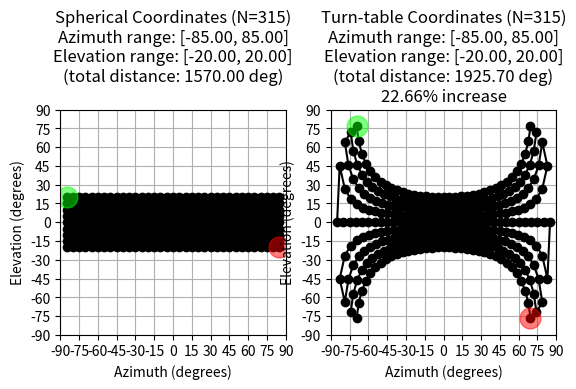
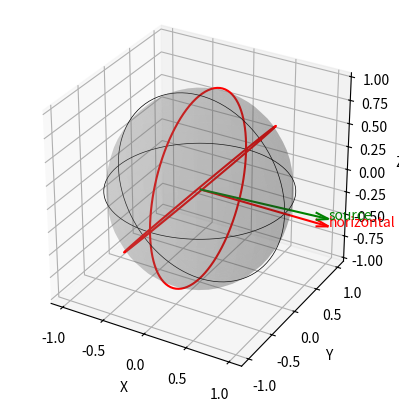

The matplotlib source for these figures, in order:
from __future__ import annotations

from typing import NamedTuple

import numpy as np
from matplotlib import pyplot as plt


class AzEl(NamedTuple):
    """Azimuth and elevation in degrees."""

    azimuth: float
    elevation: float

    @property
    def azimuth_degrees(self) -> float:
        """Return the azimuth in degrees."""
        return self.azimuth

    @property
    def elevation_degrees(self) -> float:
        """Return the elevation in degrees."""
        return self.elevation

    @property
    def azimuth_radians(self) -> float:
        """Return the azimuth in radians."""
        return float(np.radians(self.azimuth))

    @property
    def elevation_radians(self) -> float:
        """Return the elevation in radians."""
        return float(np.radians(self.elevation))

    def to_cartesian(self, radius: float = 1) -> tuple[float, float, float]:
        """Convert the azimuth and elevation to Cartesian coordinates on a spher with the given radius."""
        # DO NOT IMPLEMENT HERE!
        raise NotImplementedError("Subclasses must implement this method.")

    def to_turntable(self) -> "AzElTurntable":
        """Convert the current azimuth and elevation to turn-table coordinates."""
        # DO NOT IMPLEMENT HERE!
        raise NotImplementedError("Subclasses must implement this method.")

    def to_spherical(self) -> "AzElSpherical":
        """Convert the current azimuth and elevation to spherical coordinates."""
        # DO NOT IMPLEMENT HERE!
        raise NotImplementedError("Subclasses must implement this method.")


def turntable_to_traditional(*, turn_elevation_deg: float, turn_azimuth_deg: float) -> tuple[float, float]:
    """
    Convert turntable angles to traditional spherical coordinates.

    Parameters:
      turn_elevation_deg: the elevation rotation of the turntable (in degrees).
      turn_azimuth_deg: the azimuth rotation performed on the tilted plane (in degrees).

    Returns:
      A tuple (trad_azimuth_deg, trad_elevation_deg) representing the
      traditional azimuth (angle in the horizontal plane) and elevation (angle above horizontal).
    """
    # Convert degrees to radians
    turn_elevation_rad = np.radians(turn_elevation_deg)
    turn_azimuth_rad = np.radians(turn_azimuth_deg)

    # After the elevation rotation (about y by -E) and then azimuth rotation (about z by A),
    # the pointer vector becomes:
    #
    # v = R_y(-E) * (R_z(A) * [1, 0, 0])
    #
    # where R_z(A)*[1, 0, 0] = [cos(A), sin(A), 0] and
    # R_y(-E) rotates this vector to:
    x = np.cos(turn_elevation_rad) * np.cos(turn_azimuth_rad)
    y = np.sin(turn_azimuth_rad)
    z = np.sin(turn_elevation_rad) * np.cos(turn_azimuth_rad)

    # Compute traditional spherical angles:
    trad_azimuth_rad = np.atan2(y, x)  # azimuth: angle in x-y plane
    trad_elevation_rad = np.asin(z)  # elevation: arcsin(z) since |v| = 1

    # Convert results back to degrees
    trad_azimuth_deg = np.degrees(trad_azimuth_rad)
    trad_elevation_deg = np.degrees(trad_elevation_rad)

    return trad_azimuth_deg, trad_elevation_deg


# Example usage:
if __name__ == "__main__":
    # Turntable angles (example): Elevation 30° then Azimuth 40°
    tt_elev = 90.0  # turntable elevation in degrees
    tt_azim = -90.0  # turntable azimuth in degrees

    trad_azim, trad_elev = turntable_to_traditional(turn_elevation_deg=tt_elev, turn_azimuth_deg=tt_azim)
    print("Traditional azimuth: {:.2f}°".format(trad_azim))
    print("Traditional elevation: {:.2f}°".format(trad_elev))


class AzElTurntable(AzEl):
    """Azimuth and elevation in turn-table coordinates.

    The turn-table uses a different coordinate system than the "normal" spherical coordinates, because
    the turn-table moves in elevation FIRST, then azimuth moves around a plane within a plane that is
    inclined at the elevation angle."""

    def to_spherical(self) -> "AzElSpherical":
        """Convert this turn-table coordinate to a "normal" spherical coordinate."""
        az, el = turntable_to_traditional(turn_elevation_deg=self.elevation, turn_azimuth_deg=self.azimuth)
        return AzElSpherical(azimuth=az, elevation=el)

    def to_cartesian(self, radius: float = 1) -> tuple[float, float, float]:
        return self.to_spherical.to_cartesian(radius=radius)

    def to_turntable(self) -> "AzElTurntable":
        return self


class AzElSpherical(AzEl):
    """Azimuth and elevation in "normal" spherical coordinates."""

    def to_cartesian(self, radius: float = 1) -> tuple[float, float, float]:
        x = radius * np.cos(self.azimuth_radians) * np.cos(self.elevation_radians)
        y = radius * np.sin(self.azimuth_radians) * np.cos(self.elevation_radians)
        z = radius * np.sin(self.elevation_radians)
        return x, y, z

    def to_turntable(self) -> "AzElTurntable":
        az, el = traditional_to_turntable_numpy(trad_azimuth_deg=self.azimuth, trad_elevation_deg=self.elevation)
        return AzElTurntable(azimuth=az, elevation=el)

    def to_spherical(self) -> "AzElSpherical":
        return self


def turntable_to_traditional_numpy(turn_elevation_deg: float, turn_azimuth_deg: float) -> tuple[float, float]:
    """
    Convert turntable azimuth and elevation to traditional azimuth and elevation
    using only NumPy.

    Parameters:
      turn_elevation_deg (float): Elevation angle of the turntable in degrees.
      turn_azimuth_deg (float): Azimuth angle of the turntable in degrees.

    Returns:
      tuple[float, float]: Traditional azimuth and elevation in degrees.
    """
    # Convert degrees to radians
    E: float = np.radians(turn_elevation_deg)  # Elevation angle
    A: float = np.radians(turn_azimuth_deg)  # Azimuth angle

    # Define rotation matrices
    R_elev: np.ndarray = np.array(
        [[np.cos(-E), 0, np.sin(-E)], [0, 1, 0], [-np.sin(-E), 0, np.cos(-E)]]
    )  # Rotation about y-axis (tilt down by -E)

    R_azim: np.ndarray = np.array(
        [[np.cos(A), -np.sin(A), 0], [np.sin(A), np.cos(A), 0], [0, 0, 1]]
    )  # Rotation about the new z-axis (pan by A)

    # Initial direction vector (pointing along x-axis)
    initial_vector: np.ndarray = np.array([1, 0, 0])

    # Apply the rotations: first azimuth, then elevation
    final_vector: np.ndarray = R_elev @ (R_azim @ initial_vector)

    # Extract the new x, y, z coordinates
    x, y, z = final_vector

    # Compute traditional azimuth and elevation
    trad_azimuth_rad: float = np.arctan2(y, x)  # atan2(y, x) for azimuth
    trad_elevation_rad: float = np.arcsin(z)  # arcsin(z) for elevation

    # Convert to degrees
    trad_azimuth_deg: float = np.degrees(trad_azimuth_rad)
    trad_elevation_deg: float = np.degrees(trad_elevation_rad)

    return trad_azimuth_deg, trad_elevation_deg


# Example usage
trad_azim, trad_elev = turntable_to_traditional_numpy(30, 40)
print(f"Traditional Azimuth: {trad_azim:.2f}°")
print(f"Traditional Elevation: {trad_elev:.2f}°")


# import matplotlib.pyplot as plt
# import numpy as np
# from mpl_toolkits.mplot3d.axes3d import Axes3D

# fig = plt.figure()
# ax: Axes3D = fig.add_subplot(111, projection="3d")

# # print(f"{type(ax)=}")
# # # Generate points for the circle
# # theta = np.linspace(0, 2 * np.pi, 30)
# # r = 1  # radius
# # elevation = 0  # elevation in radians

# # # Convert spherical to Cartesian coordinates
# # x = r * np.cos(theta) * np.cos(elevation)
# # y = r * np.sin(theta) * np.cos(elevation)
# # z = r * np.sin(elevation) * (theta / theta)

# # # Plot the circle
# # # ax.plot(x, y, z, label='Circle at elevation 0', marker="o")
# # for px, py, pz in zip(x, y, z):
# #     ax.plot([0, px], [0, py], [0, pz], color='orange', linestyle='-', marker='o')
# # ax.legend()
# # Create a mesh grid for the sphere
# u = np.linspace(0, 2 * np.pi, 25)
# ax.set_box_aspect([1, 1, 1])  # Aspect ratio is 1:1:1 to make the sphere look circular
# v = np.linspace(0, np.pi, 25)
# r = 1
# x_sphere = r * np.outer(np.cos(u), np.sin(v))
# y_sphere = r * np.outer(np.sin(u), np.sin(v))
# z_sphere = r * np.outer(np.ones(np.size(u)), np.cos(v))

# # Plot the sphere
# ax.plot_surface(x_sphere, y_sphere, z_sphere, color="b", alpha=0.1)
# # Set labels
# ax.set_xlabel("X")
# ax.set_ylabel("Y")
# ax.set_zlabel("Z")

# # azimuths = list(np.linspace(-175, 175, 50))
# azimuths = list(np.arange(-85, 85 + 5, 5))
# # elevations = list(np.linspace(-20, 20, 9))
# elevations = list(np.arange(-30, 30 + 5, 5))

# for azimuth in azimuths:
#     for elevation in elevations:
#         # If neither azimuth nor elevation is an edge pooint, skip
#         # is_top_point = abs(elevation - 20) < 1e-2
#         # is_bottom_point = abs(elevation + 20) < 1e-2
#         # is_left_point = abs(azimuth + 60) < 1e-2
#         # is_right_point = abs(azimuth - 60) < 1e-2
#         # if not any([is_top_point, is_bottom_point, is_left_point, is_right_point]):
#         #     continue

#         x, y, z = AzElSpherical(azimuth, elevation).to_cartesian(radius=1)
#         # ax.scatter(x, y, z, color='red', marker='o')
#         # ax.plot([0, x], [0, y], [0, z], color='red', linestyle=' ', marker='o', label="Normal coordinates", markersize=2)
#         x, y, z = AzElTurntable(azimuth, elevation).to_cartesian(radius=1)
#         ax.plot(
#             [0, x], [0, y], [0, z], color="blue", linestyle=" ", marker="o", label="Turntable coordinates", markersize=2
#         )
#         # ax.plot([0, x], [0, y], [0, z], color='black', alpha=0.1, linestyle='-', marker=' ', label="Turntable coordinates")

#         # ax.plot([0, x], [0, y], [0, z], color='blue', linestyle='-', marker='', label="turntable")

# # Remove duplicate labels from the legend
# handles, labels = ax.get_legend_handles_labels()
# unique_labels = dict(zip(labels, handles))
# ax.legend(unique_labels.values(), unique_labels.keys())
# # ax.legend()

# # Draw a translucent plane for the XY plane
# xx, yy = np.meshgrid(range(-1, 2), range(-1, 2))
# zz = np.zeros_like(xx)
# ax.plot_surface(xx, yy, zz, color="gray", alpha=0.2)

# # Draw a translucent plane for the YZ plane
# yy, zz = np.meshgrid(range(-1, 2), range(-1, 2))
# xx = np.zeros_like(yy)
# ax.plot_surface(xx, yy, zz, color="gray", alpha=0.2)

# # Draw a translucent plane for the XZ plane
# xx, zz = np.meshgrid(range(-1, 2), range(-1, 2))
# yy = np.zeros_like(xx)
# ax.plot_surface(xx, yy, zz, color="gray", alpha=0.2)

# print(f"{max(azimuths)=}")
# print(f"{min(azimuths)=}")
# print(f"{max(elevations)=}")
# print(f"{min(elevations)=}")

# plt.show()


def traditional_to_turntable_numpy(trad_azimuth_deg: float, trad_elevation_deg: float) -> tuple[float, float]:
    """
    Convert traditional spherical coordinates (azimuth and elevation) to turntable coordinates.

    The traditional spherical coordinates are defined as:
      x = cos(φ)*cos(θ)
      y = cos(φ)*sin(θ)
      z = sin(φ)
    and are related to the turntable coordinates by:
      x = cos(E)*cos(A)
      y = sin(A)
      z = sin(E)*cos(A)

    Solving for the turntable angles:
      - Turntable elevation (E):
          tan E = tan(φ) / cos(θ)
          E = arctan(tan(φ)/cos(θ))
      - Turntable azimuth (A):
          tan A = cos(E) * tan(θ)
          A = atan2(sin(θ), cos(θ)/cos(E))

    Parameters:
      trad_azimuth_deg (float): Traditional azimuth (θ) in degrees.
      trad_elevation_deg (float): Traditional elevation (φ) in degrees.

    Returns:
      tuple[float, float]: (turntable_elevation_deg, turntable_azimuth_deg)
    """
    # Convert input angles from degrees to radians.
    theta: float = np.radians(trad_azimuth_deg)  # traditional azimuth θ
    phi: float = np.radians(trad_elevation_deg)  # traditional elevation φ

    # Compute turntable elevation E from:
    # tan(E) = tan(φ)/cos(θ)
    E: float = np.arctan(np.tan(phi) / np.cos(theta))

    # Compute turntable azimuth A.
    # One robust way is to use the relation: tan A = cos(E)*tan(θ)
    # This is equivalent to:
    A: float = np.arctan2(np.sin(theta), np.cos(theta) / np.cos(E))

    # Convert the results back to degrees.
    turntable_elevation_deg: float = np.degrees(E)
    turntable_azimuth_deg: float = np.degrees(A)

    return turntable_azimuth_deg, turntable_elevation_deg


# Example usage:
if __name__ == "__main__":
    # Traditional spherical coordinates (example values):
    trad_az = 45.0  # Traditional azimuth in degrees
    trad_el = 30.0  # Traditional elevation in degrees

    tt_elev, tt_azim = traditional_to_turntable_numpy(trad_az, trad_el)
    print(f"Turntable Elevation: {tt_elev:.2f}°")
    print(f"Turntable Azimuth: {tt_azim:.2f}°")

if __name__ == "__main__":
    # Turntable angles (example): Elevation 30° then Azimuth 40°
    az_size = 85
    az_step = (az_size * 2) / 50
    az_step = 5
    azimuths = list(np.arange(-az_size, az_size + az_step, az_step))
    # azimuths = list(np.linspace(-60, 60, 20))
    el_size = 20
    el_step = 5
    elevations = list(reversed(np.arange(-el_size, el_size + el_step, el_step)))
    # elevations = list(reversed(list(np.arange(-20, 20 + 5, 5))))
    print(f"{len(azimuths)=}")
    print(f"{len(elevations)=}")
    print(f"{min(azimuths)=}")
    print(f"{max(azimuths)=}")
    print(f"{min(elevations)=}")
    print(f"{max(elevations)=}")

    fig, [ax_real, ax_turn] = plt.subplots(1, 2)
    ax_real: plt.Axes
    ax_turn: plt.Axes

    spherical_points = []
    turntable_points = []

    for elevation_index, elevation in enumerate(elevations):
        this_row_azimuths = azimuths if elevation_index % 2 == 0 else reversed(azimuths)
        for azimuth in this_row_azimuths:
            turntable = AzElTurntable(azimuth, elevation)
            spherical = turntable.to_spherical()

            spherical = AzElSpherical(azimuth, elevation)
            turntable = spherical.to_turntable()
            # turntable = spherical.as_turntable()
            spherical_points.append(spherical)
            turntable_points.append(turntable)
            # x, y, z = AzElSpherical(azimuth, elevation).to_cartesian(radius=1)
            # # print(f"{x=}, {y=}, {z=}")
            # x, y, z = AzElTurntable(azimuth, elevation).to_cartesian(radius=1)
            # # print(f"{x=}, {y=}, {z=}")
            # print()

    # Plot the spherical coordinates

    spherical_xs = [point.azimuth for point in spherical_points]
    spherical_ys = [point.elevation for point in spherical_points]
    ax_real.plot(spherical_xs, spherical_ys, color="black", label="Spherical coordinates", marker="o")

    # Plot the turn-table coordinates
    turntable_xs = [point.azimuth for point in turntable_points]
    turntable_ys = [point.elevation for point in turntable_points]
    ax_turn.plot(
        turntable_xs,
        turntable_ys,
        color="black",
        label="Turn-table coordinates",
        marker="o",
        # linestyle=" ",
        # markersize=0.5 * plt.rcParams["lines.markersize"],
    )

    ax_real.set_xlabel("Azimuth (degrees)")
    ax_real.set_ylabel("Elevation (degrees)")
    ax_real.grid(True)

    # Make a green dot at the first point
    ax_real.plot(
        spherical_xs[0],
        spherical_ys[0],
        color="#00ff00",
        marker="o",
        label="Start",
        markersize=2.5 * plt.rcParams["lines.markersize"],
        alpha=0.5,
    )

    # Make a red dot at the last point
    ax_real.plot(
        spherical_xs[-1],
        spherical_ys[-1],
        color="#ff0000",
        marker="o",
        label="End",
        markersize=2.5 * plt.rcParams["lines.markersize"],
        alpha=0.5,
    )

    ax_turn.set_xlabel("Azimuth (degrees)")
    ax_turn.set_ylabel("Elevation (degrees)")
    ax_turn.grid(True)

    # Make a green dot at the first point
    ax_turn.plot(
        turntable_xs[0],
        turntable_ys[0],
        color="#00ff00",
        alpha=0.5,
        marker="o",
        label="Start",
        markersize=2.5 * plt.rcParams["lines.markersize"],
    )

    # Make a red dot at the last point
    ax_turn.plot(
        turntable_xs[-1],
        turntable_ys[-1],
        color="#ff0000",
        alpha=0.5,
        marker="o",
        label="End",
        markersize=2.5 * plt.rcParams["lines.markersize"],
    )

    spherical_total_distance = 0
    for point1, point2 in zip(spherical_points[1:], spherical_points[:-1]):
        az_dist = abs(point1.azimuth - point2.azimuth)
        el_dist = abs(point1.elevation - point2.elevation)
        dist = max(az_dist, el_dist)
        spherical_total_distance += dist
    # ax_real.set_title("Spherical Coordinates")
    ax_real.set_title(
        f"Spherical Coordinates (N={len(spherical_xs):,})\nAzimuth range: [{min(spherical_xs):.2f}, {max(spherical_xs):.2f}]\nElevation range: [{min(spherical_ys):.2f}, {max(spherical_ys):.2f}]\n(total distance: {spherical_total_distance:.2f} deg)\n"
    )

    turntable_total_distance = 0
    for point1, point2 in zip(turntable_points[1:], turntable_points[:-1]):
        az_dist = abs(point1.azimuth - point2.azimuth)
        el_dist = abs(point1.elevation - point2.elevation)
        dist = max(az_dist, el_dist)
        turntable_total_distance += dist

    increase_percentage = (turntable_total_distance - spherical_total_distance) / spherical_total_distance
    ax_turn.set_title(
        f"Turn-table Coordinates (N={len(turntable_xs):,})\nAzimuth range: [{min(spherical_xs):.2f}, {max(spherical_xs):.2f}]\nElevation range: [{min(spherical_ys):.2f}, {max(spherical_ys):.2f}]\n(total distance: {turntable_total_distance:.2f} deg)\n{increase_percentage:.2%} increase"
    )

    for ax in [ax_real, ax_turn]:
        ax.set_xlim(-90, 90)
        ax.set_ylim(-90, 90)
        # ax.legend()
        ax.set_aspect("equal", adjustable="box")
        ax.set_xticks(np.arange(-90, 91, 15))
        ax.set_yticks(np.arange(-90, 91, 15))
    plt.show()

    points: list[AzElTurntable] = []
    for tt_azimuth in range(-180, 181, 10):
        for tt_elevation in range(-90, 45, 5):
            tt_point = AzElTurntable(azimuth=tt_azimuth, elevation=tt_elevation)
            points.append(tt_point)
    spherical_points = [point.to_spherical for point in points]

    points: list[AzElSpherical] = []
    for real_azimuth in range(-180, 181, 15):
        for real_elevation in range(-90, 90, 5):
            real_point = AzElSpherical(azimuth=real_azimuth, elevation=real_elevation)
            points.append(real_point)

    spherical_points = points[:]
    # spherical_points = [point.to_spherical for point in points]

    fig = plt.figure()
    ax: plt.Axes = fig.add_subplot(111, projection="3d")
    print(type(ax))

    # Plot the spherical points
    xs, ys, zs = [], [], []
    for point in spherical_points:
        x, y, z = point.to_cartesian(radius=1)
        xs.append(x)
        ys.append(y)
        zs.append(z)

        tt_coord = point.to_turntable()
        if tt_coord.elevation >= 45:
            color = "red"
            # ax.scatter(x, y, z, color=color, marker='o')
        else:
            color = "blue"

    # sc = ax.scatter(xs, ys, zs, c=zs, cmap='coolwarm', marker='o')
    # # Add color bar
    # cbar = plt.colorbar(sc, ax=ax, shrink=0.5, aspect=5)
    # cbar.set_label('Z value')
    # sc.set_cmap('coolwarm')
    # Set labels
    ax.set_xlabel("X")
    ax.set_ylabel("Y")
    ax.set_zlabel("Z")

    # Set aspect ratio
    ax.set_box_aspect([1, 1, 1])

    # Create a mesh grid for the sphere
    u = np.linspace(0, 2 * np.pi, 30)
    v = np.linspace(0, np.pi, 30)
    r = 0.98
    x_sphere = r * np.outer(np.cos(u), np.sin(v))
    y_sphere = r * np.outer(np.sin(u), np.sin(v))
    z_sphere = r * np.outer(np.ones(np.size(u)), np.cos(v))

    # Plot the sphere
    ax.plot_surface(x_sphere, y_sphere, z_sphere, color="gray", alpha=0.2)

    # Create an arrow from the origin to the point (2, 0, 0)
    ax.quiver(0, 0, 0, 1.5, 0, 0, color="red", arrow_length_ratio=0.1)

    # Add text at the tip of the arrow
    ax.text(1.5, 0, 0, "horizontal", color="red")

    # Create an arrow tilted up 3 degrees from horizontal
    tilt_angle_deg = 3
    tilt_angle_rad = np.radians(tilt_angle_deg)

    # Calculate the components of the arrow
    arrow_length = 1.5
    x_tilted = arrow_length * np.cos(tilt_angle_rad)
    z_tilted = arrow_length * np.sin(tilt_angle_rad)

    # Create the tilted arrow
    ax.quiver(0, 0, 0, x_tilted, 0, z_tilted, color="green", arrow_length_ratio=0.1)

    # Add text at the tip of the tilted arrow
    ax.text(x_tilted, 0, z_tilted, f"source", color="green")

    # Add black circles along the xy plane
    theta = np.linspace(0, 2 * np.pi, 100)
    r = 1
    x_circle = r * np.cos(theta)
    y_circle = r * np.sin(theta)
    z_circle = np.zeros_like(theta)
    ax.plot(x_circle, y_circle, z_circle, color="black", linestyle="-", linewidth=0.5)

    # Add black circles along the yz plane
    y_circle = r * np.cos(theta)
    z_circle = r * np.sin(theta)
    x_circle = np.zeros_like(theta)
    ax.plot(x_circle, y_circle, z_circle, color="red", linestyle="-", linewidth=1.5)

    # Add black circles along the xz plane
    x_circle = r * np.cos(theta)
    z_circle = r * np.sin(theta)
    y_circle = np.zeros_like(theta)
    ax.plot(x_circle, y_circle, z_circle, color="black", linestyle="-", linewidth=0.5)

    # Add red circle through the points (1, 0, 1) and (0, 1, 0), centered at the origin
    theta = np.linspace(0, 2 * np.pi, 100)
    r = 1  # radius for the circle passing through (1, 0, 1) and (0, 1, 0)
    x_circle = r * np.cos(theta) * 1 / np.sqrt(2)
    y_circle = r * np.sin(theta)
    z_circle = r * np.cos(theta) * 1 / np.sqrt(2)
    ax.plot(x_circle, y_circle, z_circle, color="red", linestyle="-", linewidth=1.5)

    plt.show()
